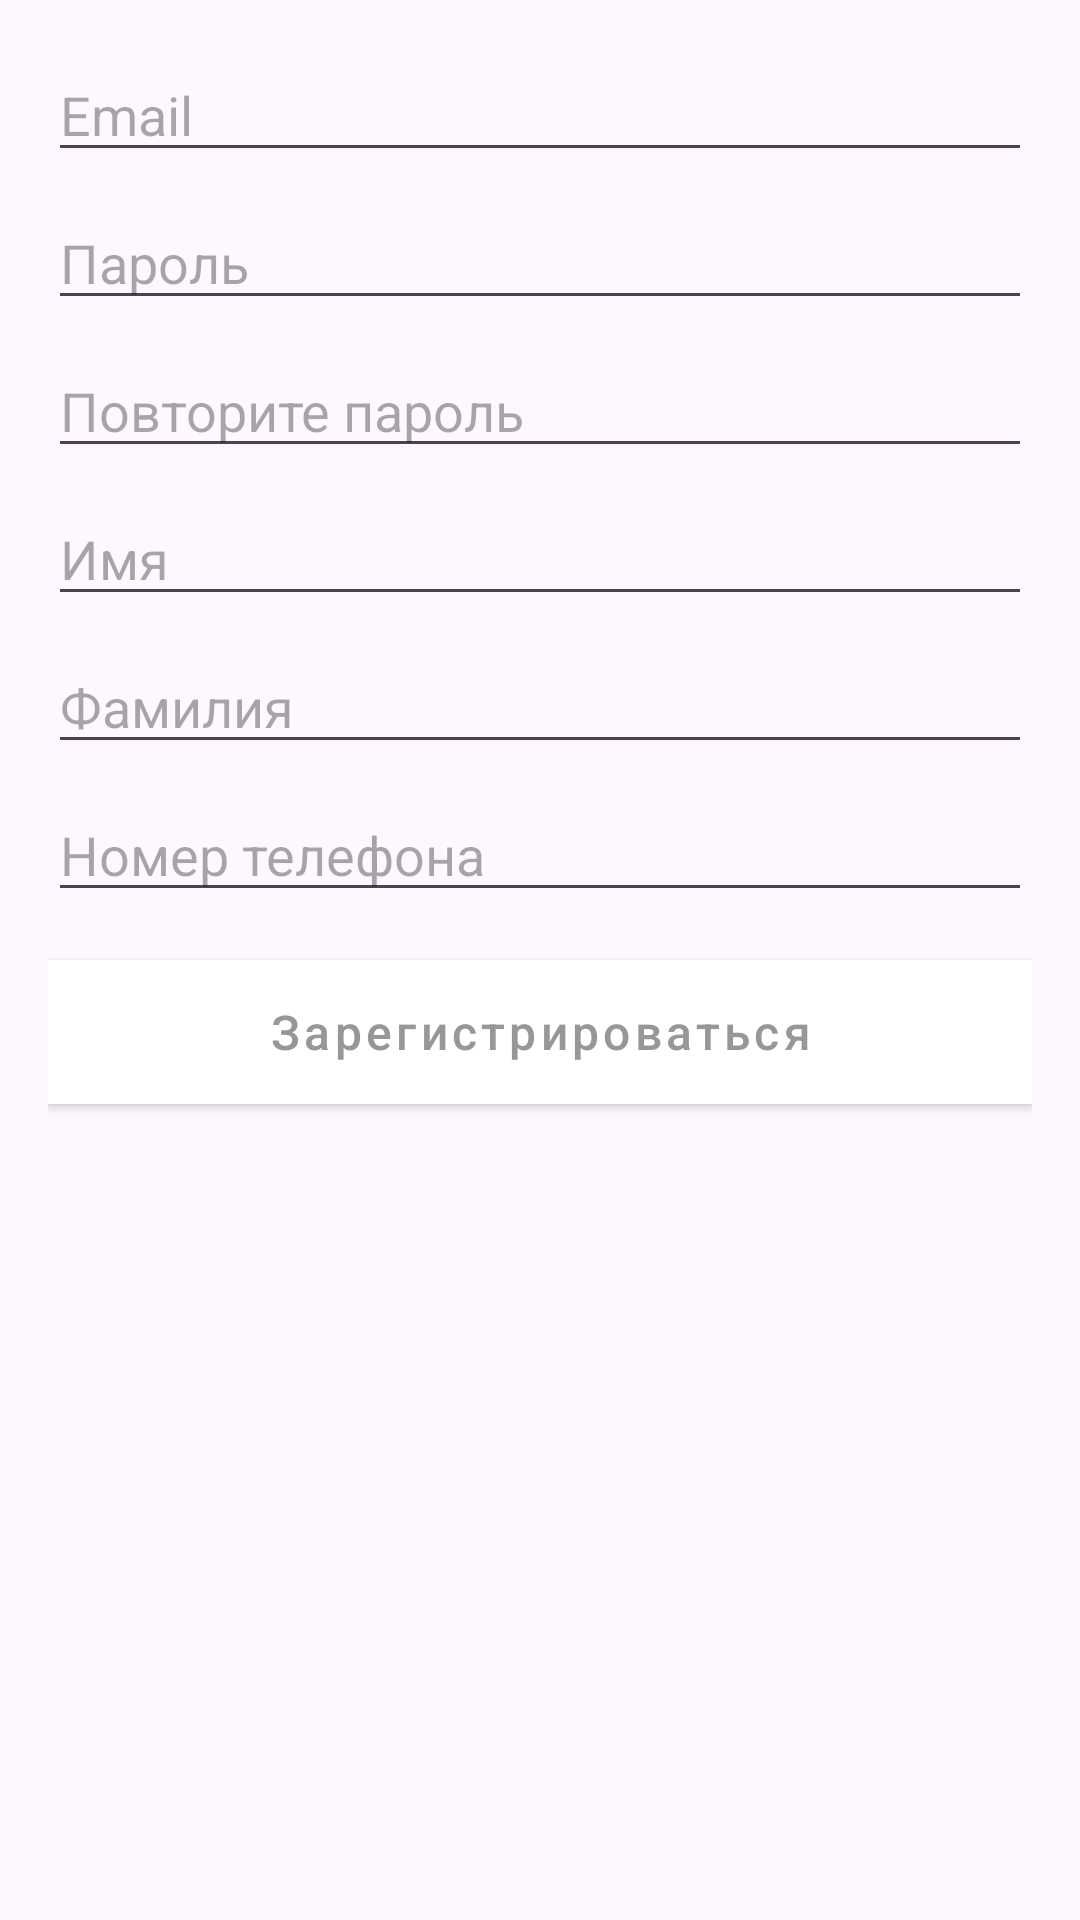

Android layout source for this screen:
<!-- AndroidManifest.xml: application theme Theme.Messenger -->
<!-- res/layout/fragment_register.xml -->
<?xml version="1.0" encoding="utf-8"?>
<androidx.constraintlayout.widget.ConstraintLayout
    xmlns:android="http://schemas.android.com/apk/res/android"
    xmlns:app="http://schemas.android.com/apk/res-auto"
    xmlns:tools="http://schemas.android.com/tools"
    android:layout_width="match_parent"
    android:layout_height="match_parent"
    android:padding="16dp">



    <EditText
        android:id="@+id/etEmail"
        android:layout_width="match_parent"
        android:layout_height="wrap_content"
        android:hint="Email"
        android:inputType="textEmailAddress"
        android:layout_marginTop="8dp"
        tools:ignore="MissingConstraints" />

    <EditText
        android:id="@+id/etPassword"
        android:layout_width="match_parent"
        android:layout_height="wrap_content"
        android:hint="Пароль"
        android:inputType="text"
        app:layout_constraintTop_toBottomOf="@id/etEmail"
        android:layout_marginTop="8dp"/>
    <EditText
        android:id="@+id/etPasswordRepeat"
        android:layout_width="match_parent"
        android:layout_height="wrap_content"
        android:hint="Повторите пароль"
        android:inputType="text"
        app:layout_constraintTop_toBottomOf="@id/etPassword"
        android:layout_marginTop="8dp"/>
    <EditText
        android:id="@+id/etName"
        android:layout_width="match_parent"
        android:layout_height="wrap_content"
        android:hint="Имя"
        android:inputType="text"
        app:layout_constraintTop_toBottomOf="@id/etPasswordRepeat"
        android:layout_marginTop="8dp"/>
    <EditText
        android:id="@+id/etSurname"
        android:layout_width="match_parent"
        android:layout_height="wrap_content"
        android:hint="Фамилия"
        android:inputType="text"
        app:layout_constraintTop_toBottomOf="@id/etName"
        android:layout_marginTop="8dp"/>
    <EditText
        android:id="@+id/etPhone"
        android:layout_width="match_parent"
        android:layout_height="wrap_content"
        android:hint="Номер телефона"
        android:inputType="textPassword"
        app:layout_constraintTop_toBottomOf="@id/etSurname"
        android:layout_marginTop="8dp"/>

    <Button
        android:id="@+id/btnRegister"
        style="@style/MyApp.Button"
        android:layout_width="match_parent"
        android:layout_height="wrap_content"
        android:text="Зарегистрироваться"
        android:background="?android:attr/colorBackground"
        app:layout_constraintTop_toBottomOf="@id/etPhone"
        android:layout_marginTop="16dp"/>

</androidx.constraintlayout.widget.ConstraintLayout>
<!-- resources referenced by this layout -->
<resources>
  <style name="MyApp.Button" parent="Widget.MaterialComponents.Button">
          <item name="android:textColor">?buttonTextColor</item>
          <item name="backgroundTint">?buttonBackgroundColor</item>
          <item name="android:textSize">16sp</item>
          <item name="cornerRadius">12dp</item>
          <item name="android:textAllCaps">false</item>
      </style>
  <style name="Theme.Messenger" parent="Theme.Material3.DayNight.NoActionBar">
          <item name="backgroundPrimaryColor">@color/blue</item>
          <item name="backgroundSecondaryColor">@color/white</item>
          <item name="textColorPrimary">@color/black</item>
          <item name="textColorSecondary">@color/black</item>
          <item name="android:statusBarColor">?backgroundPrimaryColor</item>
          <item name="iconColorPrimary">@color/black</item>
          <item name="iconColorSecondary">@color/text_gray</item>
          
          <item name="colorBackground">#E0DBDB</item>
          
          <item name="titleTextColor">#313131</item>
          
          <item name="buttonTextColor">#979797</item>
          
          <item name="buttonBackgroundColor">#FFFFFF</item>
  
      </style>
  <color name="blue">#14bdff</color>
  <color name="white">#FFFFFFFF</color>
  <color name="black">#FF000000</color>
  <color name="text_gray">#777777</color>
</resources>
